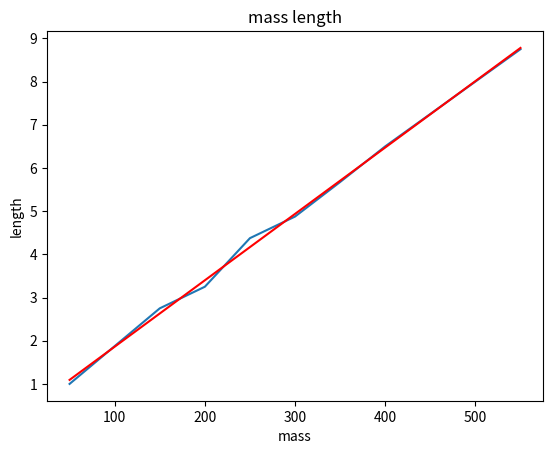

The matplotlib source for this figure:
# -*- coding=utf-8 -*-

import numpy as np
import matplotlib.pyplot as plt

mass = [50*i for i in range(1,12)]
length = [1.000,1.875,2.750,3.250,4.375,4.875,5.675,6.500,7.250,8.000,8.750]

F = np.polyfit(mass,length,1)
print(F)
P = np.poly1d(F)
print(P)

y = np.polyval(F,mass)

plt.title('mass length')#创建标题
plt.xlabel('mass')#X轴标签
plt.ylabel('length')#Y轴标签
plt.plot(mass,length)#画图
plt.plot(mass,y,color = 'r')#根据函数值画图并设定颜色
plt.show()#显示